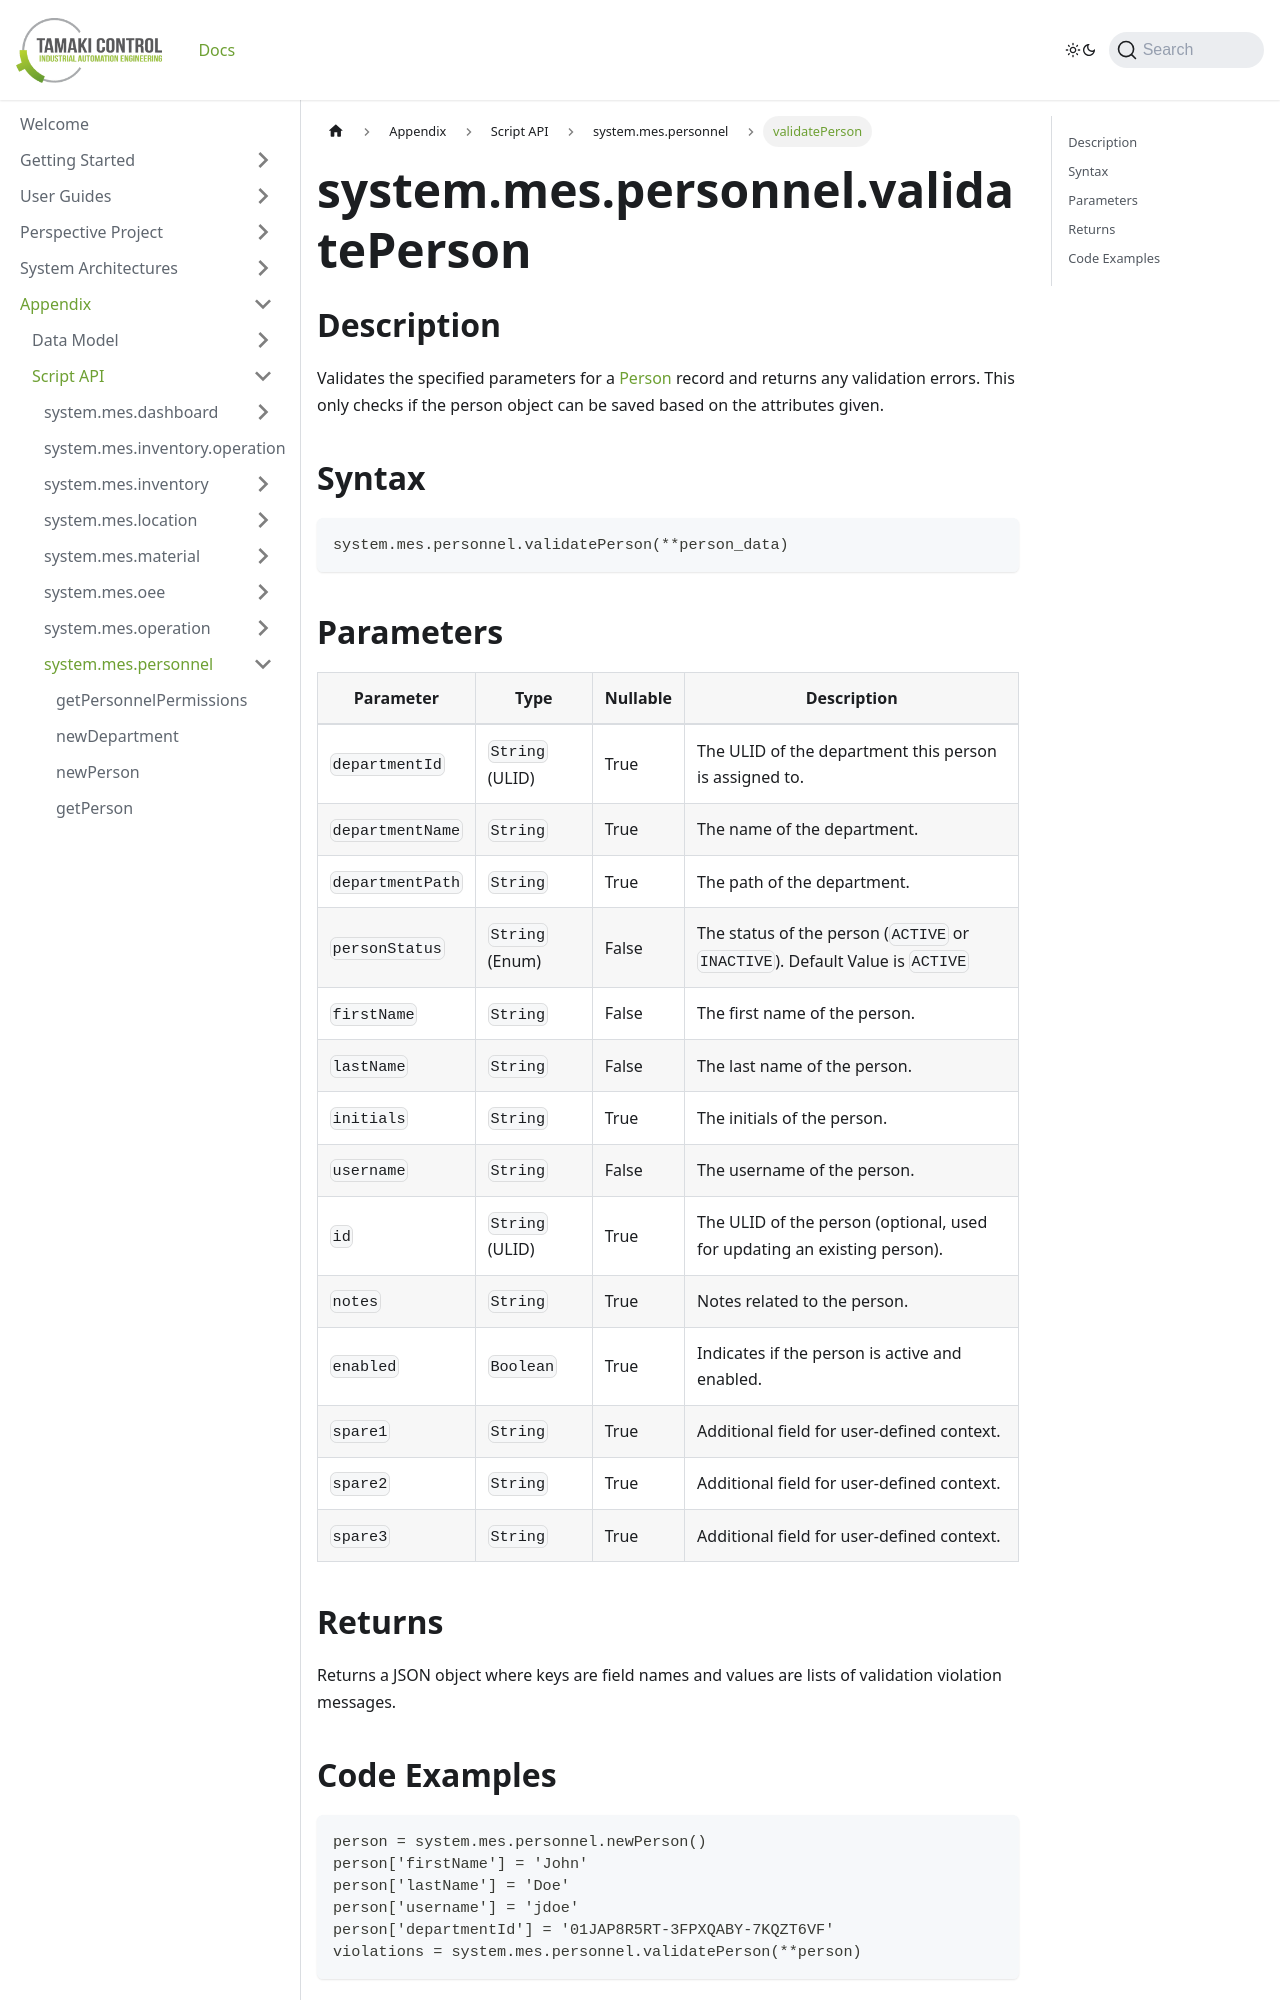

repository: TamakiControl/tamaki-mes-docs · page: docs/appendix/script-api/personnel-script-api/validate-person/index.html · generator: docusaurus

---
sidebar_position: 10
title: "validatePerson"
description: "Validates the specified parameters for a person."
---

# system.mes.personnel.validatePerson

## Description

Validates the specified parameters for a [Person](../../data-model/personnel-model/personnel) record and returns any validation errors.
This only checks if the person object can be saved based on the attributes given.

## Syntax

```
system.mes.personnel.validatePerson(**person_data)
```
